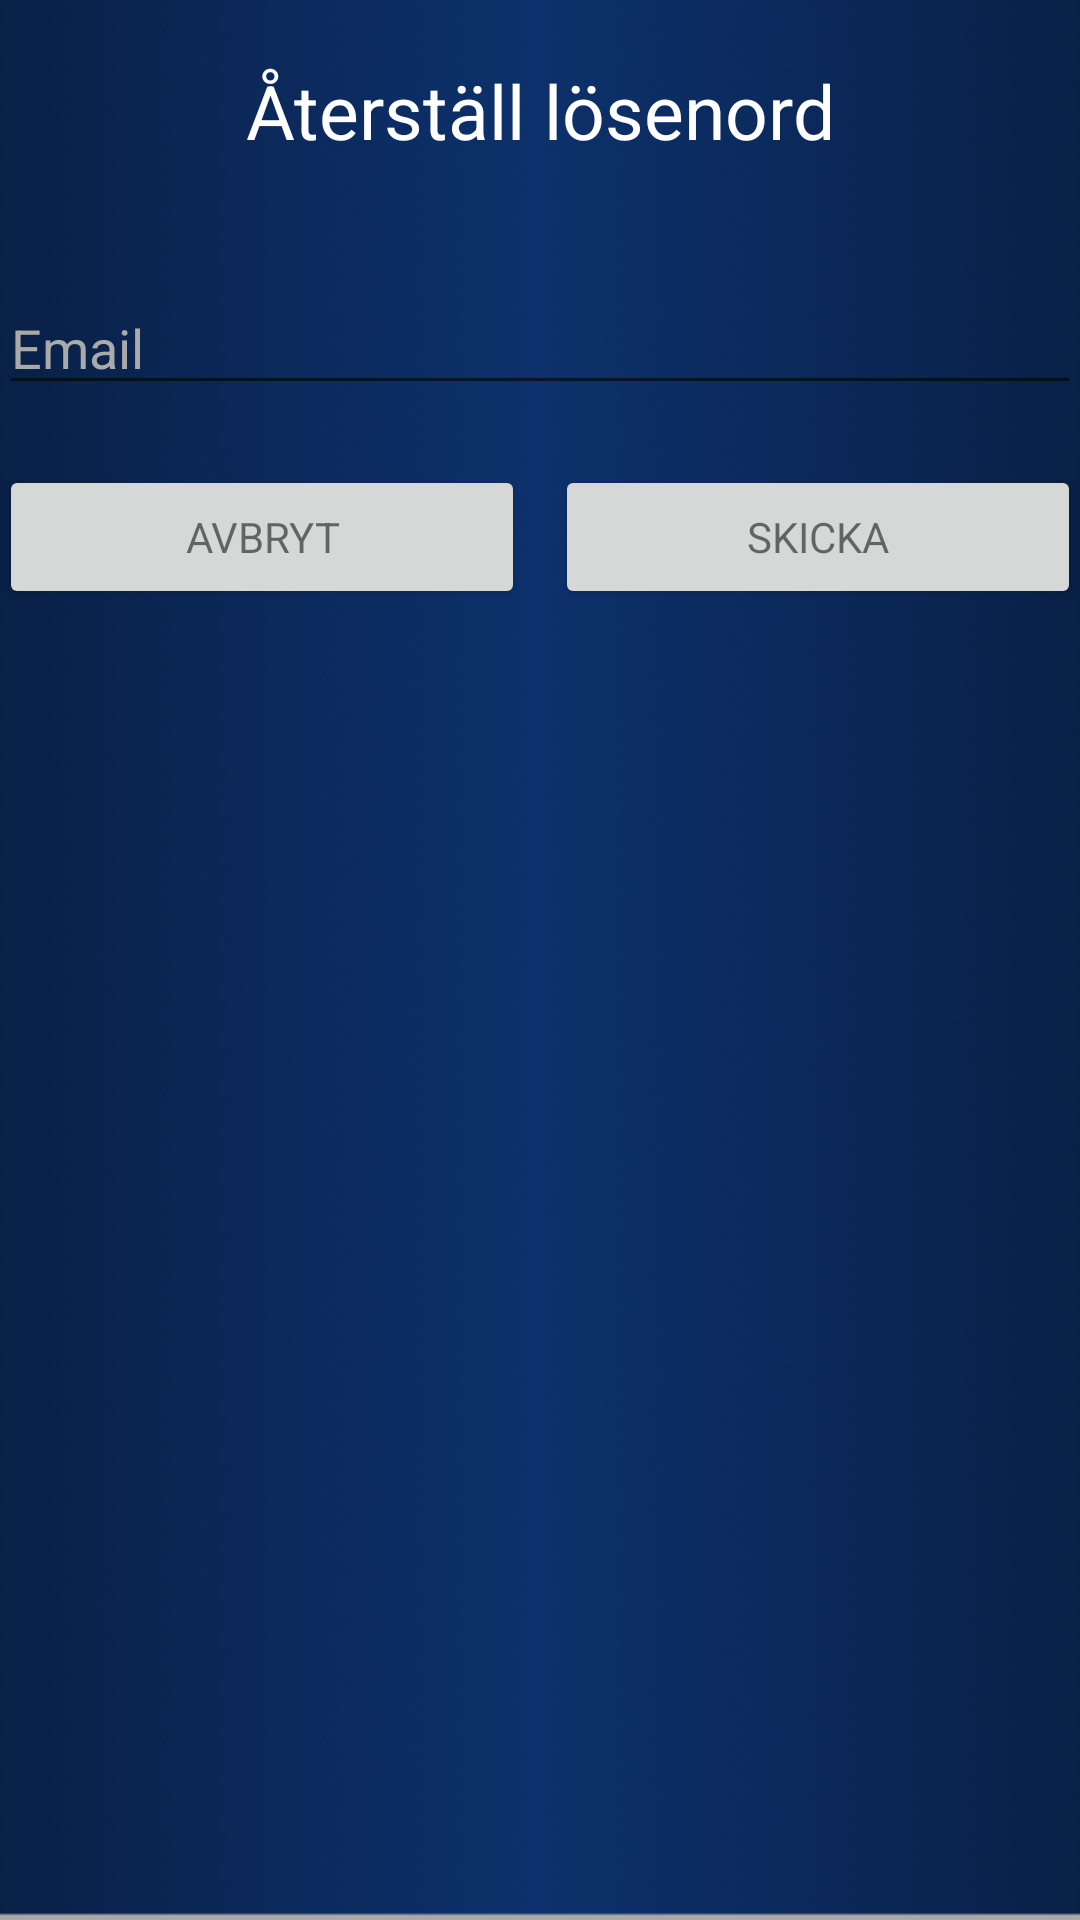

Android layout source for this screen:
<!-- AndroidManifest.xml: application theme Theme.AppCompat.Light.NoActionBar -->
<!-- res/layout/content_reset_password.xml -->
<LinearLayout xmlns:android="http://schemas.android.com/apk/res/android"
    xmlns:tools="http://schemas.android.com/tools"
    android:layout_width="match_parent"
    android:layout_height="match_parent"
    android:layout_marginTop="?attr/actionBarSize"
    android:background="@drawable/back_ground_gradient"
    android:gravity="center_horizontal"
    android:orientation="vertical"
    android:paddingBottom="@dimen/activity_vertical_margin"
    android:paddingLeft="@dimen/activity_horizontal_margin"
    android:paddingRight="@dimen/activity_horizontal_margin"
    android:paddingTop="@dimen/activity_vertical_margin"
    tools:context=".activities.LoginActivity">

    <LinearLayout
        android:id="@+id/email_login_form"
        android:layout_width="match_parent"
        android:layout_height="wrap_content"
        android:orientation="vertical">

        <TextView
            android:id="@+id/header_text"
            android:layout_width="match_parent"
            android:layout_height="wrap_content"
            android:gravity="center"
            android:padding="20dp"
            android:text="@string/title_password_remind"
            android:textAlignment="center"
            android:textColor="@android:color/white"
            android:textSize="25sp" />

        <EditText
            android:id="@+id/etEmail"
            android:layout_width="match_parent"
            android:layout_height="wrap_content"
            android:layout_marginTop="20dp"
            android:singleLine="true"
            android:hint="@string/button_email"
            android:textColor="@android:color/white"
            android:textColorHint="@android:color/darker_gray" />

    </LinearLayout>

    <LinearLayout
        android:layout_width="match_parent"
        android:layout_height="wrap_content"
        android:layout_marginTop="20dp"
        android:orientation="horizontal">

        <Button
            android:id="@+id/bPasswordCancel"
            style="?android:textAppearanceSmall"
            android:layout_width="wrap_content"
            android:layout_height="match_parent"
            android:layout_weight="1"
            android:layout_marginRight="5dp"
            android:text="@string/button_cancel" />

        <Button
            android:id="@+id/bGetPassword"
            style="?android:textAppearanceSmall"
            android:layout_width="wrap_content"
            android:layout_height="match_parent"
            android:layout_marginLeft="5dp"
            android:layout_weight="1"
            android:text="Skicka" />

    </LinearLayout>

</LinearLayout>
<!-- resources referenced by this layout -->
<resources>
  <!-- drawable back_ground_gradient: png bitmap (drawable, 210521 bytes) -->
  <string name="button_cancel">Avbryt</string>
  <string name="button_email">Email</string>
  <string name="title_password_remind">Återställ lösenord</string>
</resources>
